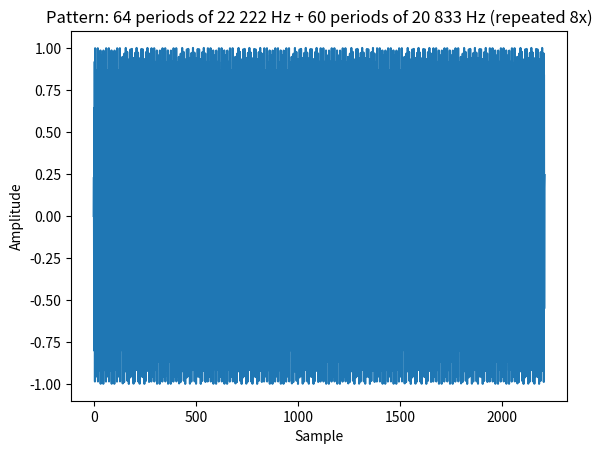

Write Python code to recreate this figure.
import numpy as np
import matplotlib.pyplot as plt

def make_preamble(fs, f0, f1):
    periods1 = 64
    N1 = int(round(periods1 * fs / f1))
    t1 = np.arange(N1) / fs
    signal1 = np.sin(2 * np.pi * f1 * t1)
    f0 = 20833
    periods2 = 60
    N2 = int(round(periods2 * fs / f0))
    t2 = np.arange(N2) / fs
    signal2 = np.sin(2 * np.pi * f0 * t2)
    pattern = np.concatenate([signal1, signal2])
    return np.tile(pattern, 8)

preamble = make_preamble(48000, 20833, 22222)

# Plot a portion to inspect
plt.plot(preamble)  # Plot just one pattern for clarity
plt.xlabel("Sample")
plt.ylabel("Amplitude")
plt.title("Pattern: 64 periods of 22 222 Hz + 60 periods of 20 833 Hz (repeated 8x)")
plt.show()
